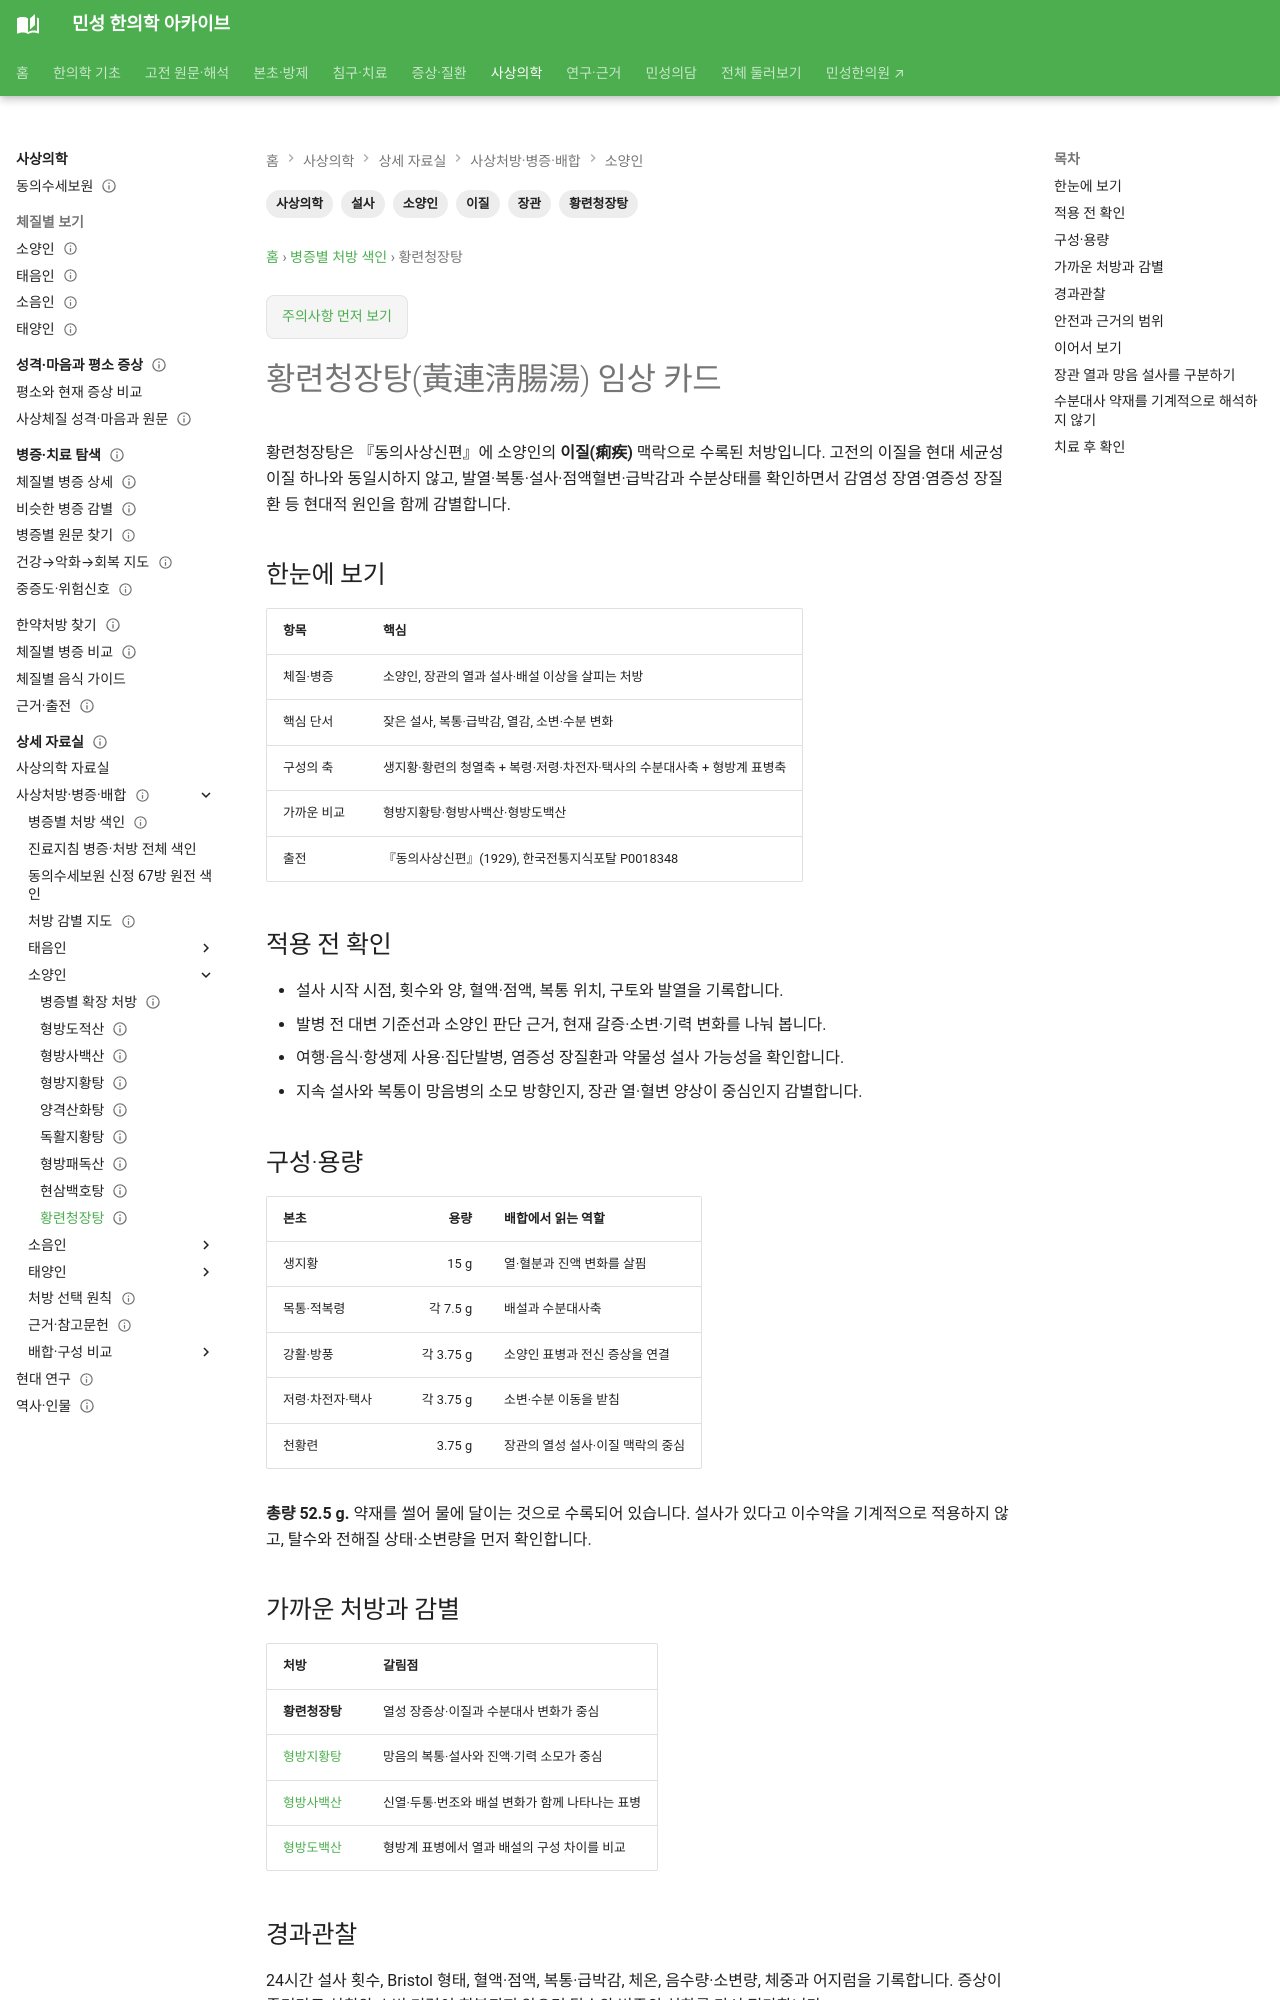

repository: joowon1111/minseong-korean-medicine-wiki · page: sasang-formula-library/hwangryeoncheongjang-tang/index.html · generator: mkdocs

---
title: 황련청장탕(黃連淸腸湯) 임상 카드
description: 소양인 황련청장탕의 장관 열·설사 병증, 구성, 형방지황탕·형방사백산과의 감별 및 경과관찰을 정리합니다.
tags: [사상의학, 소양인, 황련청장탕, 이질, 설사, 장관]
status: 검토완료
last_reviewed: 2026-10-02
---
# 황련청장탕(黃連淸腸湯) 임상 카드

황련청장탕은 『동의사상신편』에 소양인의 **이질(痢疾)** 맥락으로 수록된 처방입니다. 고전의 이질을 현대 세균성 이질 하나와 동일시하지 않고, 발열·복통·설사·점액혈변·급박감과 수분상태를 확인하면서 감염성 장염·염증성 장질환 등 현대적 원인을 함께 감별합니다.

## 한눈에 보기

| 항목 | 핵심 |
|---|---|
| 체질·병증 | 소양인, 장관의 열과 설사·배설 이상을 살피는 처방 |
| 핵심 단서 | 잦은 설사, 복통·급박감, 열감, 소변·수분 변화 |
| 구성의 축 | 생지황·황련의 청열축 + 복령·저령·차전자·택사의 수분대사축 + 형방계 표병축 |
| 가까운 비교 | 형방지황탕·형방사백산·형방도백산 |
| 출전 | 『동의사상신편』(1929), 한국전통지식포탈 P0018348 |

## 적용 전 확인

- 설사 시작 시점, 횟수와 양, 혈액·점액, 복통 위치, 구토와 발열을 기록합니다.
- 발병 전 대변 기준선과 소양인 판단 근거, 현재 갈증·소변·기력 변화를 나눠 봅니다.
- 여행·음식·항생제 사용·집단발병, 염증성 장질환과 약물성 설사 가능성을 확인합니다.
- 지속 설사와 복통이 망음병의 소모 방향인지, 장관 열·혈변 양상이 중심인지 감별합니다.

## 구성·용량

| 본초 | 용량 | 배합에서 읽는 역할 |
|---|---:|---|
| 생지황 | 15 g | 열·혈분과 진액 변화를 살핌 |
| 목통·적복령 | 각 7.5 g | 배설과 수분대사축 |
| 강활·방풍 | 각 3.75 g | 소양인 표병과 전신 증상을 연결 |
| 저령·차전자·택사 | 각 3.75 g | 소변·수분 이동을 받침 |
| 천황련 | 3.75 g | 장관의 열성 설사·이질 맥락의 중심 |

**총량 52.5 g.** 약재를 썰어 물에 달이는 것으로 수록되어 있습니다. 설사가 있다고 이수약을 기계적으로 적용하지 않고, 탈수와 전해질 상태·소변량을 먼저 확인합니다.

## 가까운 처방과 감별

| 처방 | 갈림점 |
|---|---|
| **황련청장탕** | 열성 장증상·이질과 수분대사 변화가 중심 |
| [형방지황탕](../sasang-formula-cards/hyeongbangjihwang-tang.md) | 망음의 복통·설사와 진액·기력 소모가 중심 |
| [형방사백산](../sasang-formula-cards/hyeongbangsabaek-san.md) | 신열·두통·번조와 배설 변화가 함께 나타나는 표병 |
| [형방도백산](soyangin-extended-formulas.md#soyang-hyeongbangdobaek) | 형방계 표병에서 열과 배설의 구성 차이를 비교 |
